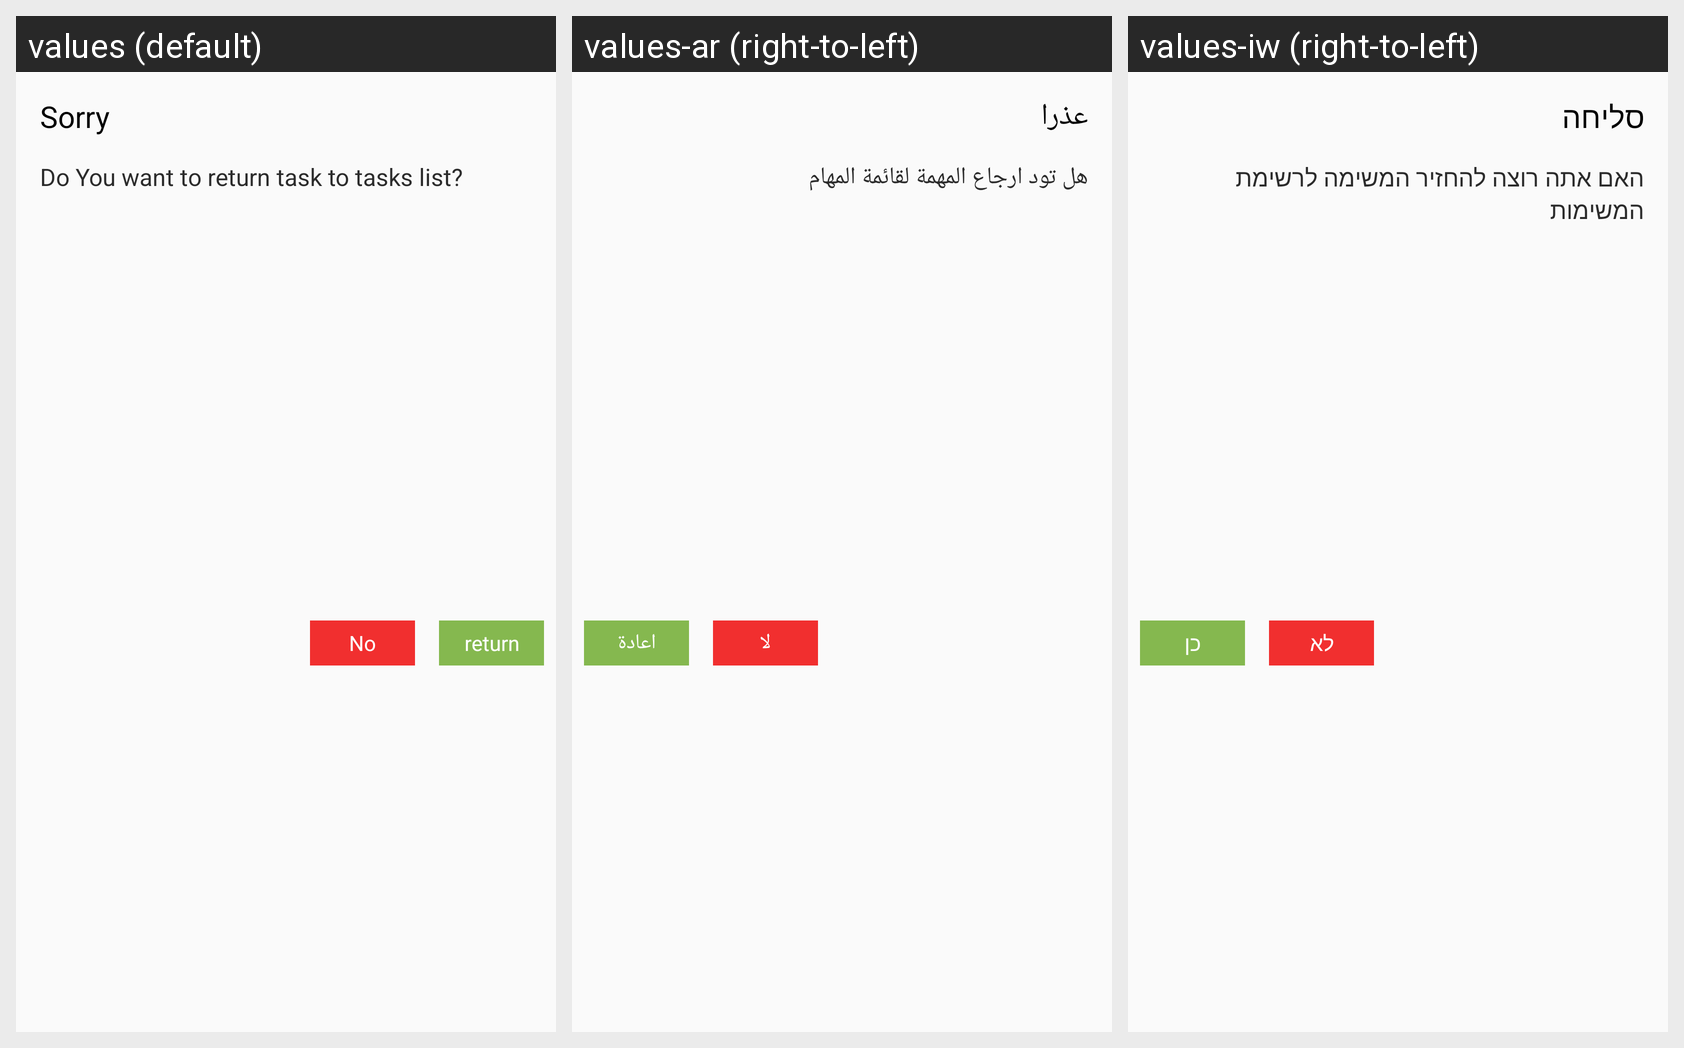

Strings drawn on this Android screen and how each of the app's shown locales translates them:
Android screen res/layout/popup_return_task.xml rendered under 3 locales, left to right: values (default), values-ar (right-to-left), values-iw (right-to-left). Device: Nexus 5 (rendered at 1080×1920; each locale shown at half size, 540×960, under a caption strip naming it); theme AppTheme.
Strings drawn on this screen, with the default value and each locale's value (text and hints the layout hard-codes, and strings that could not be matched under every locale, appear in the picture but are not listed):

sorry
  values: Sorry
  values-ar: عذرا
  values-iw: סליחה

do_you_want_to_return_task_to_tasks_list
  values: Do You want to return task to tasks list?
  values-ar: هل تود ارجاع المهمة لقائمة المهام
  values-iw: האם אתה רוצה להחזיר המשימה לרשימת המשימות

return1
  values: return
  values-ar: اعادة
  values-iw: כן

no
  values: No
  values-ar: لا
  values-iw: לא
